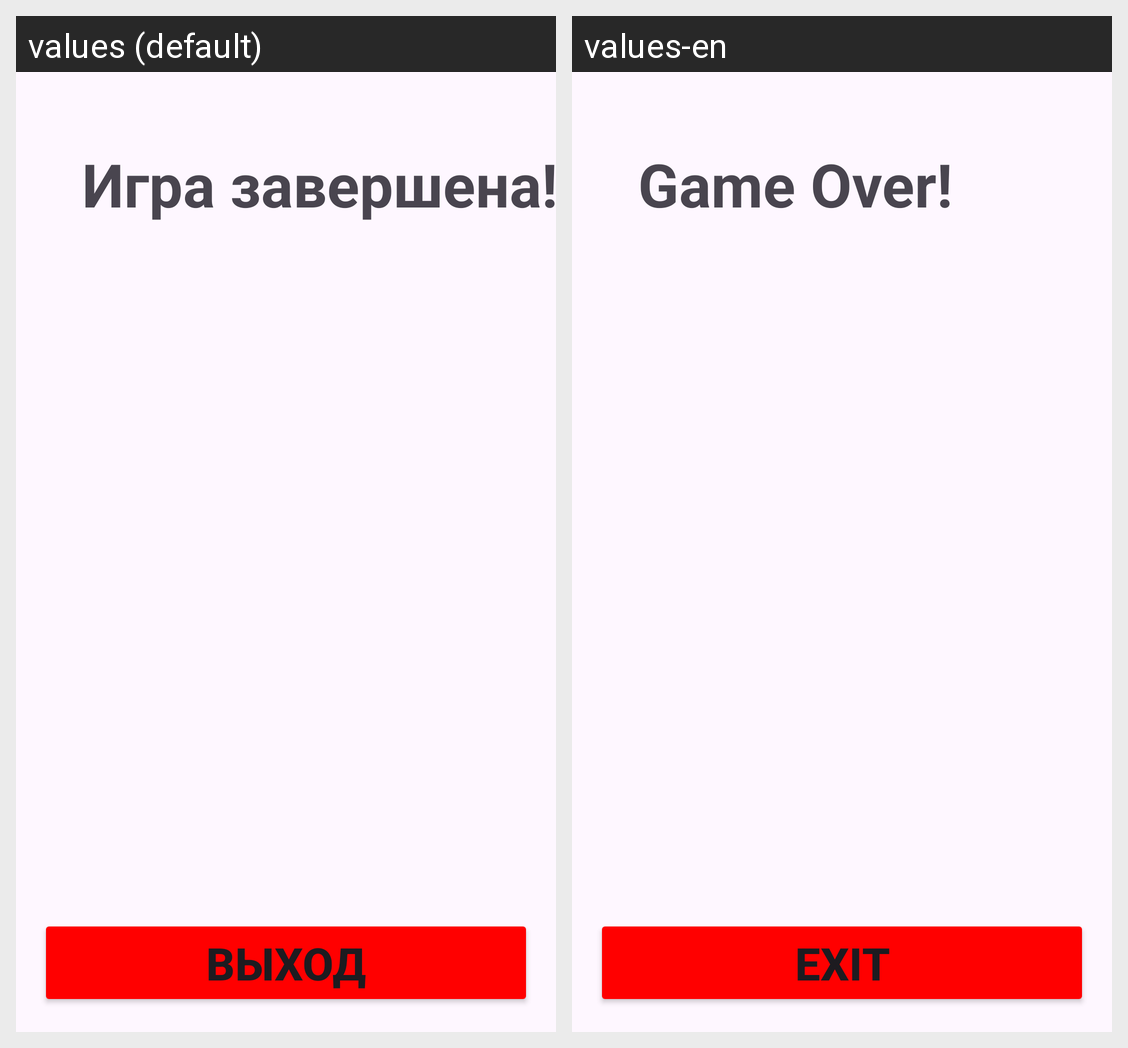

The same Android screen rendered under two of its app's locales, left to right. List the strings drawn on it with the default value and each locale's translation.
Android screen res/layout/fiftyfiftygameover.xml rendered under 2 locales, left to right: values (default), values-en. Device: Nexus 5 (rendered at 1080×1920; each locale shown at half size, 540×960, under a caption strip naming it); theme Theme.DeathNum.
Strings drawn on this screen, with the default value and each locale's value (text and hints the layout hard-codes, and strings that could not be matched under every locale, appear in the picture but are not listed):

game_over
  values: Игра завершена!
  values-en: Game Over!

exit
  values: ВЫХОД
  values-en: EXIT
